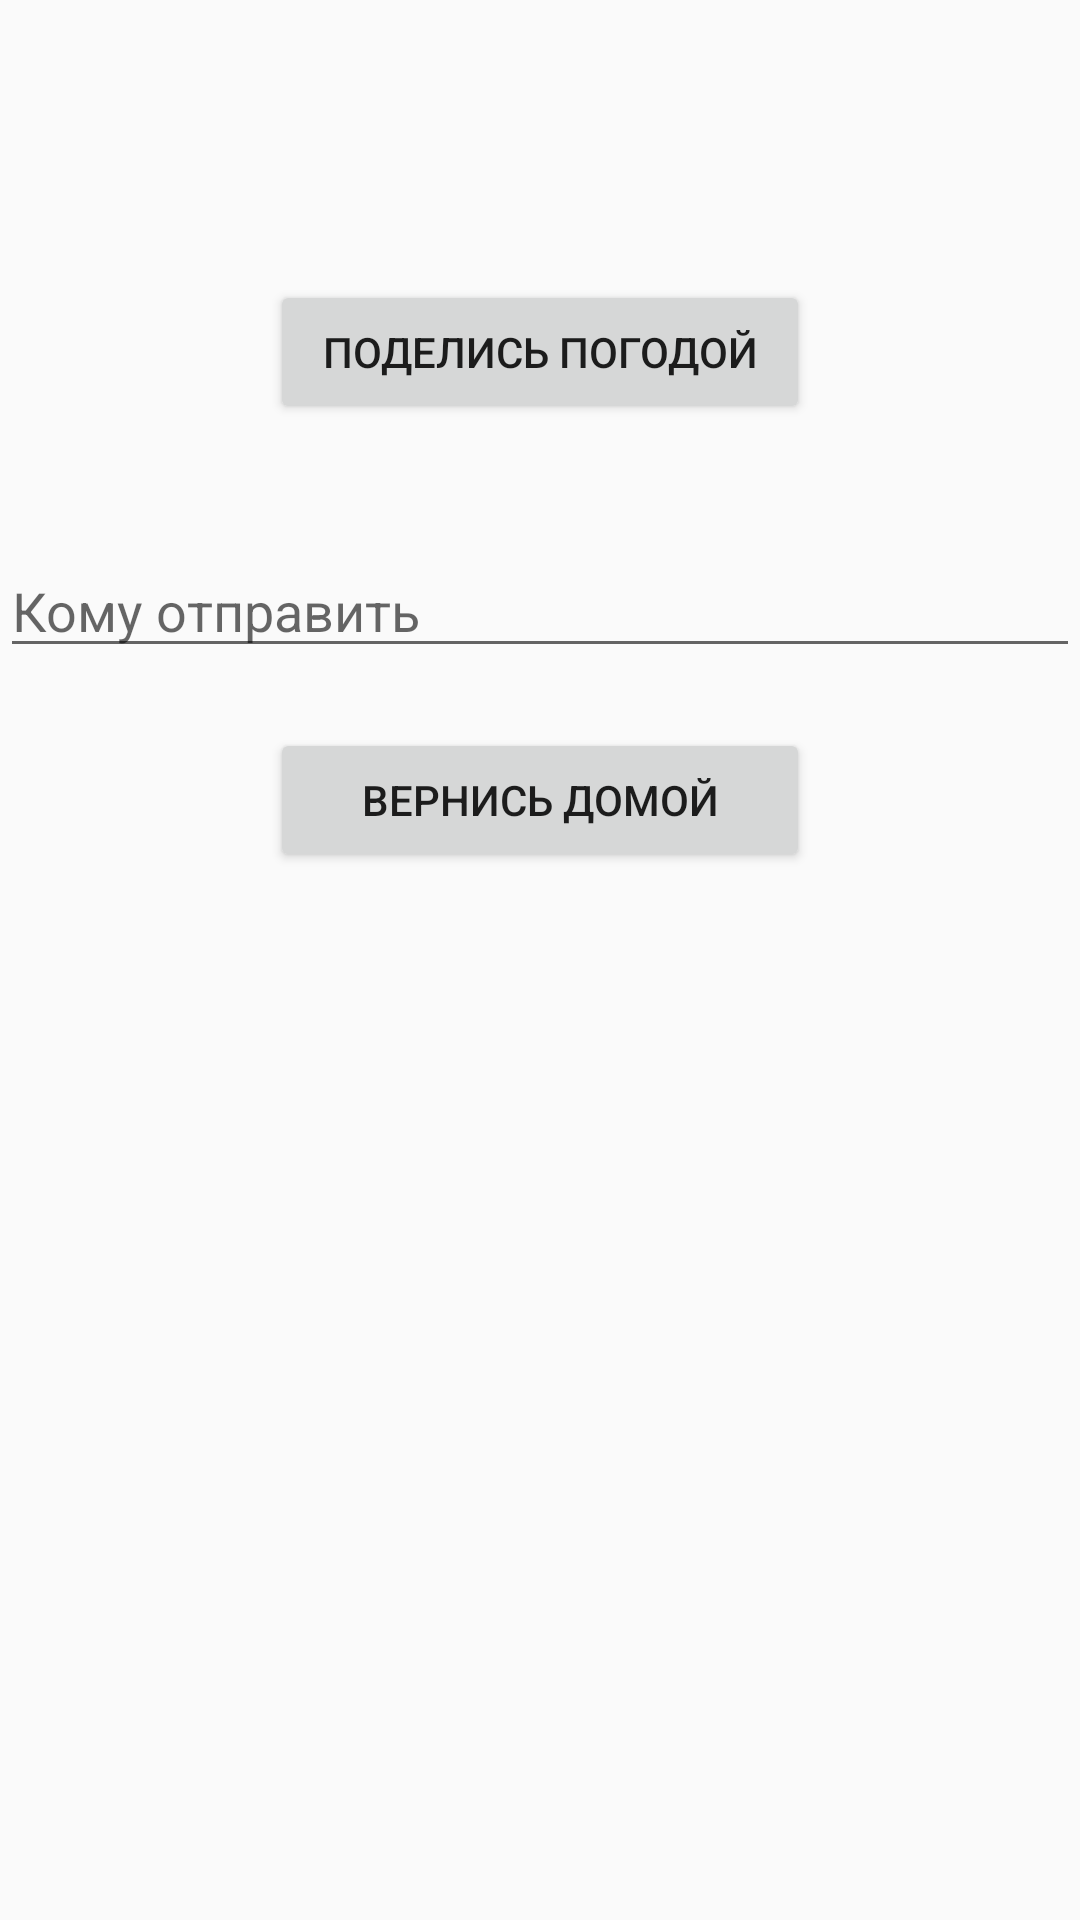

Write the Android layout XML for this screen, with the resource values it uses.
<!-- AndroidManifest.xml: application theme AppTheme -->
<!-- res/layout/activity_weather.xml -->
<?xml version="1.0" encoding="utf-8"?>
<LinearLayout xmlns:android="http://schemas.android.com/apk/res/android"
    android:layout_width="match_parent"
    android:layout_height="match_parent"
    android:orientation="vertical">

    <TextView
        android:layout_marginTop="20dp"
        android:layout_gravity="center"
        android:gravity="center"
        android:id="@+id/weather_text_view"
        android:layout_width="wrap_content"
        android:layout_height="wrap_content"
        android:textSize="40sp" />

    <Button
        android:id="@+id/button_send"
        android:layout_width="180sp"
        android:layout_height="wrap_content"
        android:layout_gravity="center"
        android:layout_marginTop="20dp"
        android:text="@string/button_send_text" />

    <EditText
        android:id="@+id/editText"
        android:layout_width="match_parent"
        android:layout_height="wrap_content"
        android:layout_marginTop="40dp"
        android:ems="10"
        android:hint="@string/for_who_textedit"
        android:inputType="textPersonName" />

    <Button
        android:id="@+id/button_back"
        android:layout_width="180sp"
        android:layout_height="wrap_content"
        android:layout_gravity="center"
        android:layout_marginTop="20dp"
        android:text="@string/back_btn_text" />

</LinearLayout>
<!-- resources referenced by this layout -->
<resources>
  <string name="back_btn_text">Вернись домой</string>
  <string name="button_send_text">Поделись погодой</string>
  <string name="for_who_textedit">Кому отправить</string>
  <style name="AppTheme" parent="Base.Theme.AppCompat.Light.DarkActionBar">
          
          <item name="colorPrimary">@color/colorPrimary</item>
          <item name="colorPrimaryDark">@color/colorPrimaryDark</item>
          <item name="colorAccent">@color/colorAccent</item>
      </style>
  <!-- not gathered from this repository: default colours our renderer supplied (Android Studio template values) -->
  <color name="colorPrimary">#FF6200EE</color>
  <color name="colorPrimaryDark">#FF3700B3</color>
  <color name="colorAccent">#FF03DAC5</color>
</resources>
